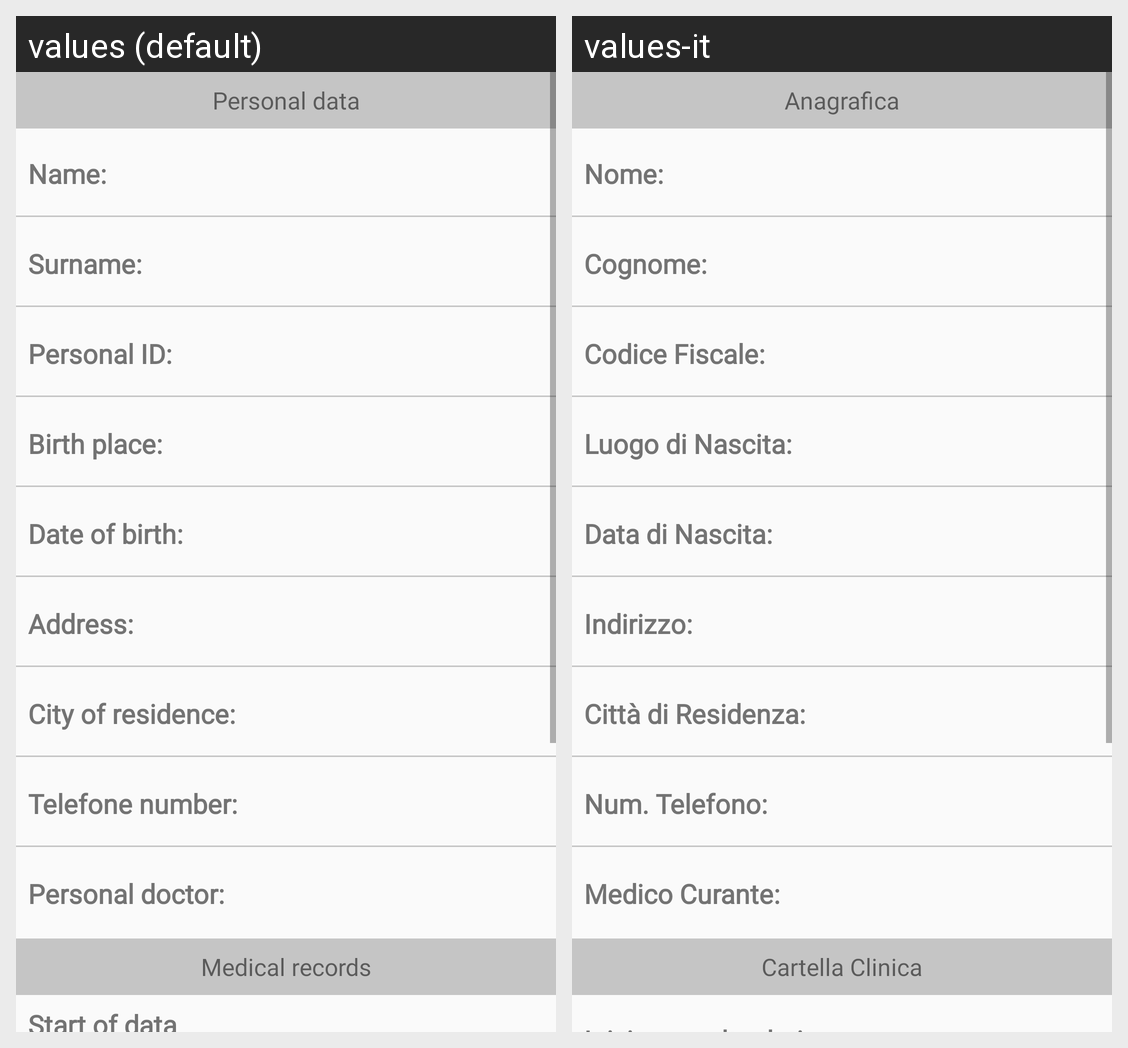

Strings drawn on this Android screen and how each of the app's shown locales translates them:
Android screen res/layout/anagrafica.xml rendered under 2 locales, left to right: values (default), values-it. Device: Nexus 5 (rendered at 1080×1920; each locale shown at half size, 540×960, under a caption strip naming it); theme AppTheme.
Strings drawn on this screen, with the default value and each locale's value (text and hints the layout hard-codes, and strings that could not be matched under every locale, appear in the picture but are not listed):

anagrafica
  values: Personal data
  values-it: Anagrafica

nome
  values: Name:
  values-it: Nome:

cognome
  values: Surname:
  values-it: Cognome:

codice_fiscale
  values: Personal ID:
  values-it: Codice Fiscale:

luogo_di_nascita
  values: Birth place:
  values-it: Luogo di Nascita:

data_di_nascita
  values: Date of birth:
  values-it: Data di Nascita:

indirizzo
  values: Address:
  values-it: Indirizzo:

citt_di_residenza
  values: City of residence:
  values-it: Città di Residenza:

num_telefono
  values: Telefone number:
  values-it: Num. Telefono:

medico_curante
  values: Personal doctor:
  values-it: Medico Curante:

cartella_clinica
  values: Medical records
  values-it: Cartella Clinica
